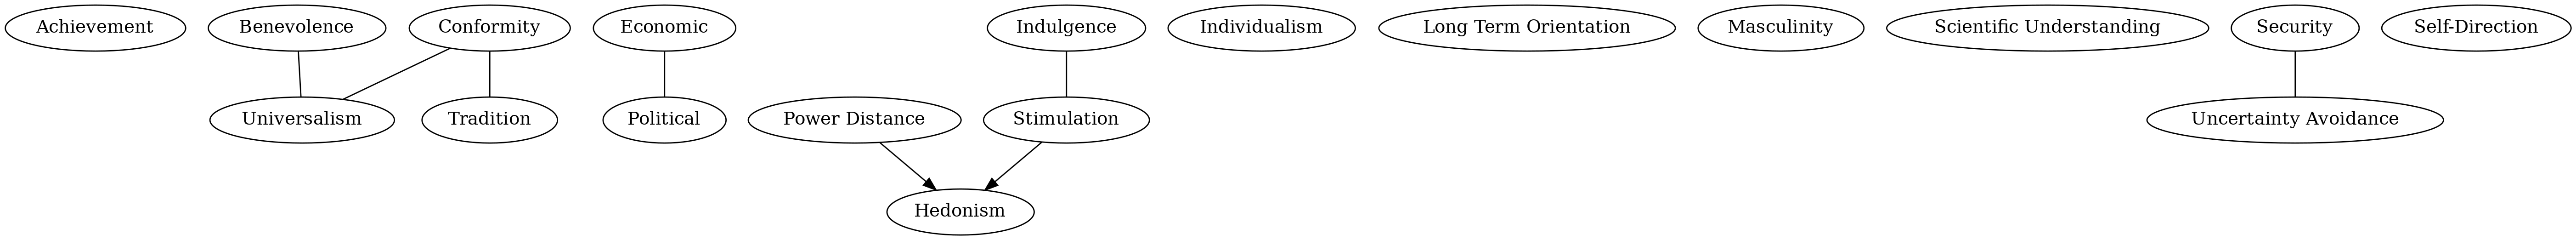

Source data for this figure (header and first rows):
Achievement, Benevolence, Conformity, Economic, Hedonism, Individualism, Indulgence, Long Term Orientation, Masculinity, Political, Power Distance, Scientific Understanding, Security, Self-Direction, Stimulation, Tradition, Uncertainty Avoidance, Universalism
-0.2727, 0.5, 0.0, -0.6, -0.3333, 0.6923, 0.0, 0.5, -0.5, -0.9, 0.5, 0.3333, -0.6, 0.5, -1.0, -0.75, 0.1429, 0.3333
0.4545, 0.5, 0.5, 0.1, -1.0, 0.5385, 0.0, 0.5, 0.5, -0.1, 0.0, 0.3333, 1.0, 0.5, -1.0, -0.5, 0.5238, 0.6667
0.7273, 0.0, -1.0, -0.3, -1.0, 0.2308, 0.0, 0.5, 1.0, -0.5, 0.0, 1.0, -0.2, 0.5, -1.0, -1.0, 0.3333, 0.0
0.3636, 1.0, -0.5, -0.2, 1.0, 0.5385, 0.5, -0.5, -0.5, 0.3, 0.0, 1.0, -0.2, 1.0, 1.0, -0.75, 0.5238, 0.6667
0.0, -1.0, -1.0, -1.0, -1.0, 0.3846, 0.0, -0.5, -0.5, -0.8, 0.5, -0.3333, -0.6, -1.0, -0.3333, -1.0, -0.4286, -1.0
0.3636, -0.5, -1.0, -0.5, -1.0, 0.3846, 0.0, 1.0, 1.0, -0.5, 1.0, 0.3333, -0.2, 0.0, -1.0, -1.0, 0.2381, -1.0
0.7273, 0.5, -0.5, -0.6, -1.0, 0.2308, 0.0, 0.5, 1.0, -0.6, 0.5, 1.0, 0.6, 0.0, -1.0, -1.0, 0.3333, -0.3333
0.7273, 1.0, 0.5, 0.1, -1.0, 0.2308, 0.0, 0.0, 0.0, -0.3, 0.0, 1.0, 1.0, 0.5, -1.0, 0.0, 0.619, 0.6667
0.09091, 1.0, 0.5, -0.3, -1.0, 0.5385, 0.0, 0.0, -0.5, -0.4, 0.5, 1.0, 0.6, 1.0, -0.3333, 0.0, 0.2381, 0.6667
0.3636, 0.5, 0.5, -0.2, -1.0, 0.2308, 0.0, 0.5, 0.0, -0.6, 0.5, 1.0, 1.0, 1.0, -1.0, -0.5, 0.619, 0.6667
0.3636, 1.0, 0.5, -0.2, -0.3333, 0.3846, 0.0, 0.5, 0.0, -0.3, 0.0, 1.0, 0.6, 0.5, -0.3333, -0.25, 0.4286, 0.3333
0.3636, 1.0, 0.0, -0.2, -1.0, 0.3846, 0.0, 0.5, 0.0, -0.5, 0.5, 1.0, 0.6, 0.5, -1.0, -0.5, 0.5238, 0.3333
0.2727, 0.0, 0.0, -0.5, -1.0, 0.3846, 0.0, 0.5, 0.5, -0.5, 0.5, 1.0, 0.2, 0.0, -1.0, -0.5, 0.3333, 0.3333
0.9091, -0.5, -0.5, 0.2, -0.3333, 0.5385, 0.0, 0.5, 0.0, 0.0, 0.0, 1.0, 0.6, 0.5, -1.0, -1.0, 0.2381, 0.0
0.7273, -1.0, -1.0, 0.2, -1.0, 0.2308, 0.0, 0.5, 0.5, 0.3, 0.5, 0.3333, -0.2, 1.0, -0.3333, -1.0, -0.04762, -0.3333
0.2727, -1.0, -1.0, -0.9, -0.3333, 0.5385, 0.0, 0.5, 0.0, -0.6, 0.5, 0.3333, -0.6, 0.5, -0.3333, -1.0, -0.3333, -1.0
0.9091, 0.0, -0.5, -0.6, -1.0, 0.3846, 0.0, 0.5, 0.5, -0.6, 0.5, 0.3333, -0.2, -0.5, -1.0, -1.0, 0.04762, -0.3333
0.5455, 1.0, 0.5, -0.1, -0.3333, 0.3846, 0.0, 0.0, 0.0, 0.0, 0.5, 1.0, 0.6, 1.0, -0.3333, -0.25, 0.1429, 1.0
0.09091, 1.0, 0.0, -0.7, 0.3333, 0.8462, 0.0, 0.5, -0.5, -0.5, 0.0, 1.0, 0.6, 1.0, -0.3333, -0.5, 0.4286, 0.6667
0.4545, 0.5, -1.0, -0.3, 0.3333, 0.3846, 0.0, 0.5, 0.5, -0.4, -0.5, 1.0, 0.6, 0.5, -0.3333, -0.75, 0.1429, 0.0
